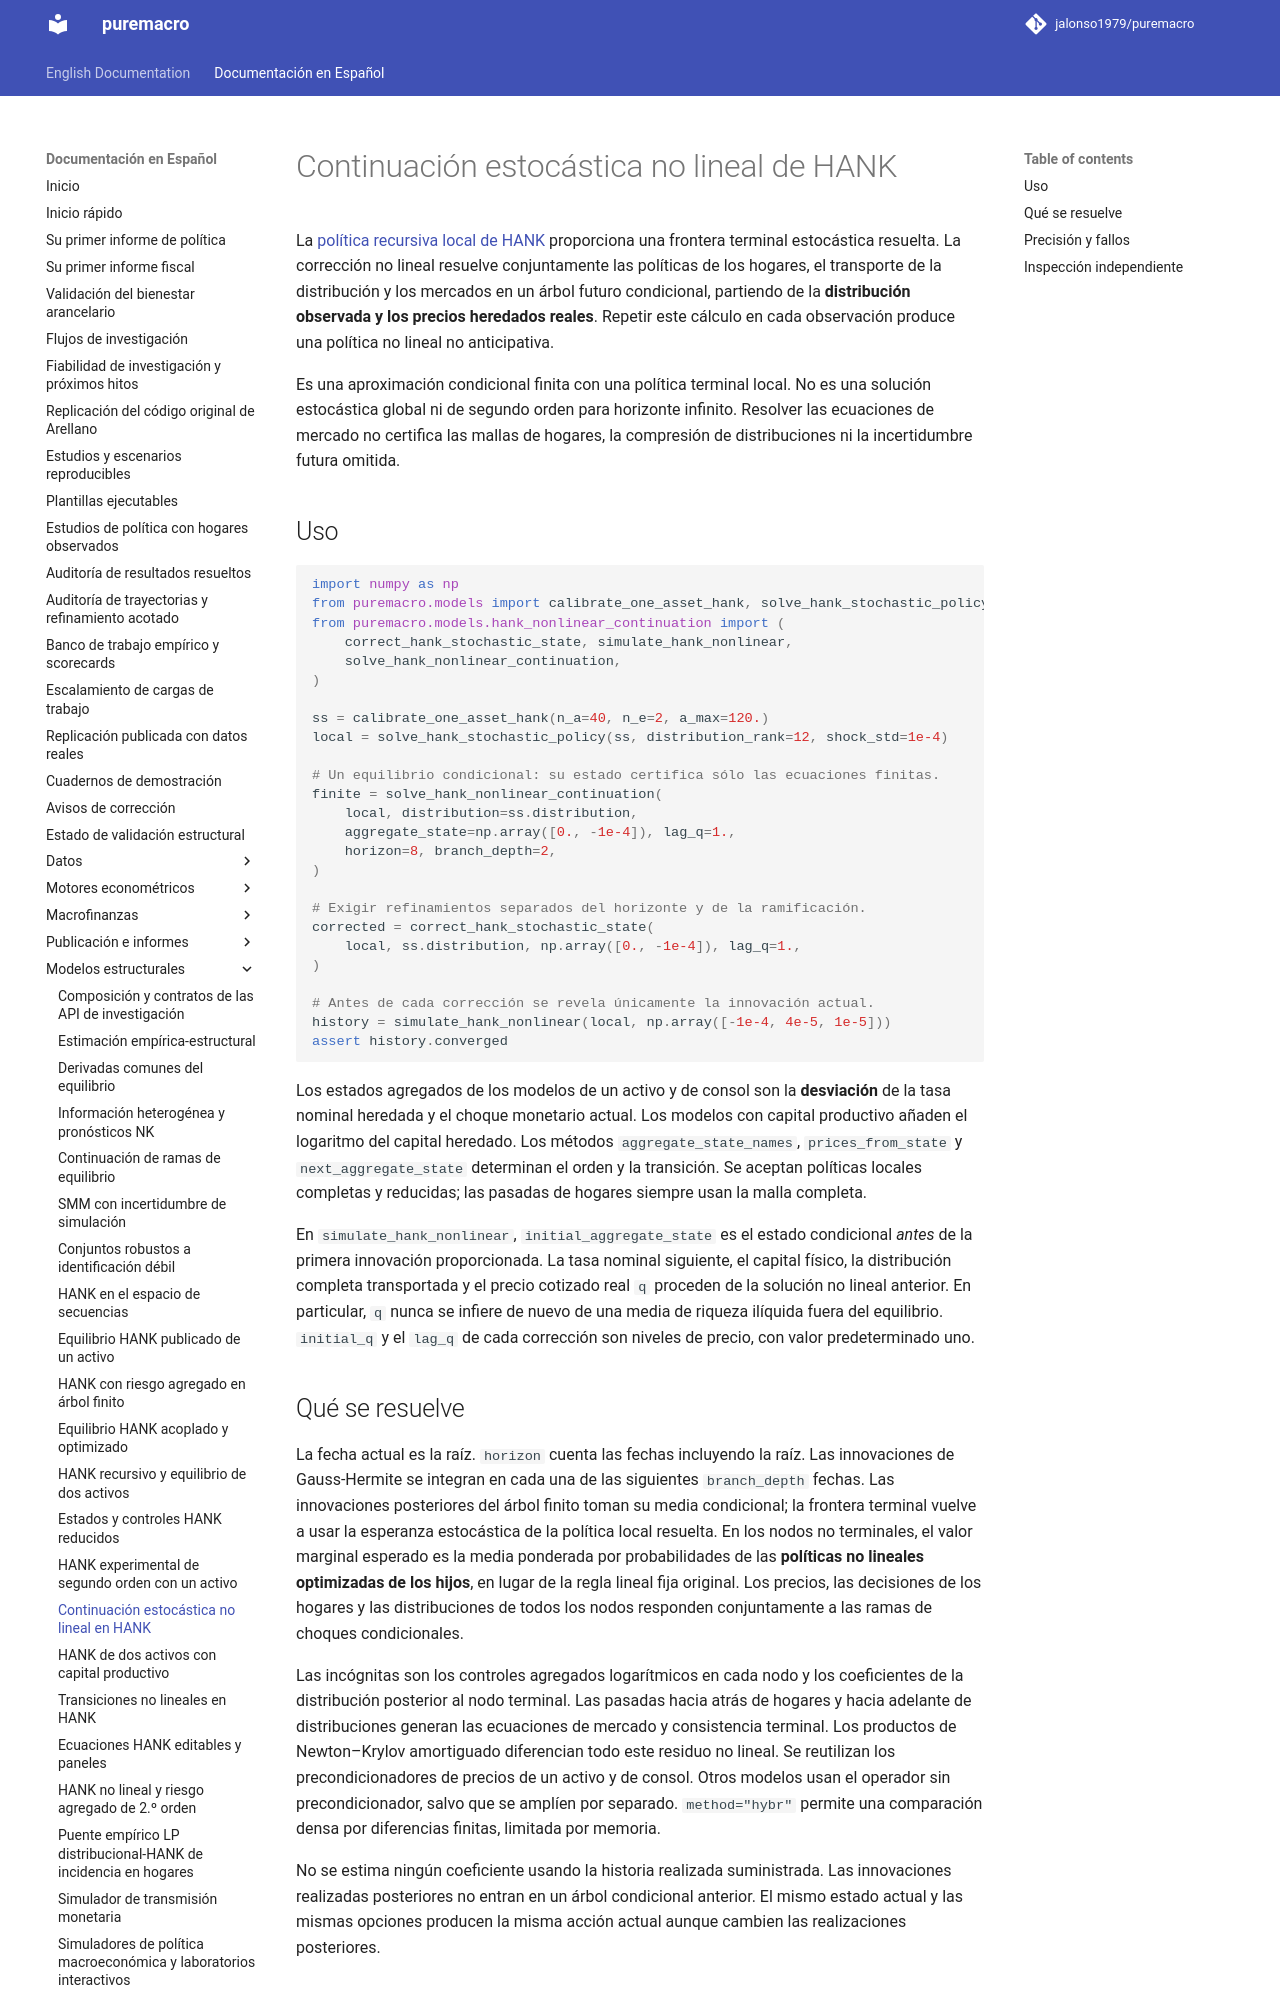

repository: jalonso1979/puremacro · page: docs/es/hank_nonlinear_continuation/index.html · generator: mkdocs

# Continuación estocástica no lineal de HANK

La [política recursiva local de HANK](hank_recursive.md) proporciona una frontera
terminal estocástica resuelta. La corrección no lineal resuelve conjuntamente
las políticas de los hogares, el transporte de la distribución y los mercados
en un árbol futuro condicional, partiendo de la **distribución observada y los
precios heredados reales**. Repetir este cálculo en cada observación produce una
política no lineal no anticipativa.

Es una aproximación condicional finita con una política terminal local. No es
una solución estocástica global ni de segundo orden para horizonte infinito.
Resolver las ecuaciones de mercado no certifica las mallas de hogares, la
compresión de distribuciones ni la incertidumbre futura omitida.

## Uso

```python
import numpy as np
from puremacro.models import calibrate_one_asset_hank, solve_hank_stochastic_policy
from puremacro.models.hank_nonlinear_continuation import (
    correct_hank_stochastic_state, simulate_hank_nonlinear,
    solve_hank_nonlinear_continuation,
)

ss = calibrate_one_asset_hank(n_a=40, n_e=2, a_max=120.)
local = solve_hank_stochastic_policy(ss, distribution_rank=12, shock_std=1e-4)

# Un equilibrio condicional: su estado certifica sólo las ecuaciones finitas.
finite = solve_hank_nonlinear_continuation(
    local, distribution=ss.distribution,
    aggregate_state=np.array([0., -1e-4]), lag_q=1.,
    horizon=8, branch_depth=2,
)

# Exigir refinamientos separados del horizonte y de la ramificación.
corrected = correct_hank_stochastic_state(
    local, ss.distribution, np.array([0., -1e-4]), lag_q=1.,
)

# Antes de cada corrección se revela únicamente la innovación actual.
history = simulate_hank_nonlinear(local, np.array([-1e-4, 4e-5, 1e-5]))
assert history.converged
```

Los estados agregados de los modelos de un activo y de consol son la
**desviación** de la tasa nominal heredada y el choque monetario actual. Los
modelos con capital productivo añaden el logaritmo del capital heredado. Los
métodos `aggregate_state_names`, `prices_from_state` y `next_aggregate_state`
determinan el orden y la transición. Se aceptan políticas locales completas y
reducidas; las pasadas de hogares siempre usan la malla completa.

En `simulate_hank_nonlinear`, `initial_aggregate_state` es el estado condicional
*antes* de la primera innovación proporcionada. La tasa nominal siguiente, el
capital físico, la distribución completa transportada y el precio cotizado
real `q` proceden de la solución no lineal anterior. En particular, `q` nunca se
infiere de nuevo de una media de riqueza ilíquida fuera del equilibrio.
`initial_q` y el `lag_q` de cada corrección son niveles de precio, con valor
predeterminado uno.

## Qué se resuelve

La fecha actual es la raíz. `horizon` cuenta las fechas incluyendo la raíz. Las
innovaciones de Gauss-Hermite se integran en cada una de las siguientes
`branch_depth` fechas. Las innovaciones posteriores del árbol finito toman su
media condicional; la frontera terminal vuelve a usar la esperanza estocástica
de la política local resuelta. En los nodos no terminales, el valor marginal
esperado es la media ponderada por probabilidades de las **políticas no
lineales optimizadas de los hijos**, en lugar de la regla lineal fija original.
Los precios, las decisiones de los hogares y las distribuciones de todos los
nodos responden conjuntamente a las ramas de choques condicionales.

Las incógnitas son los controles agregados logarítmicos en cada nodo y los
coeficientes de la distribución posterior al nodo terminal. Las pasadas hacia
atrás de hogares y hacia adelante de distribuciones generan las ecuaciones de
mercado y consistencia terminal. Los productos de Newton–Krylov amortiguado
diferencian todo este residuo no lineal. Se reutilizan los precondicionadores
de precios de un activo y de consol. Otros modelos usan el operador sin
precondicionador, salvo que se amplíen por separado. `method="hybr"` permite una
comparación densa por diferencias finitas, limitada por memoria.

No se estima ningún coeficiente usando la historia realizada suministrada. Las
innovaciones realizadas posteriores no entran en un árbol condicional anterior.
El mismo estado actual y las mismas opciones producen la misma acción actual
aunque cambien las realizaciones posteriores.
